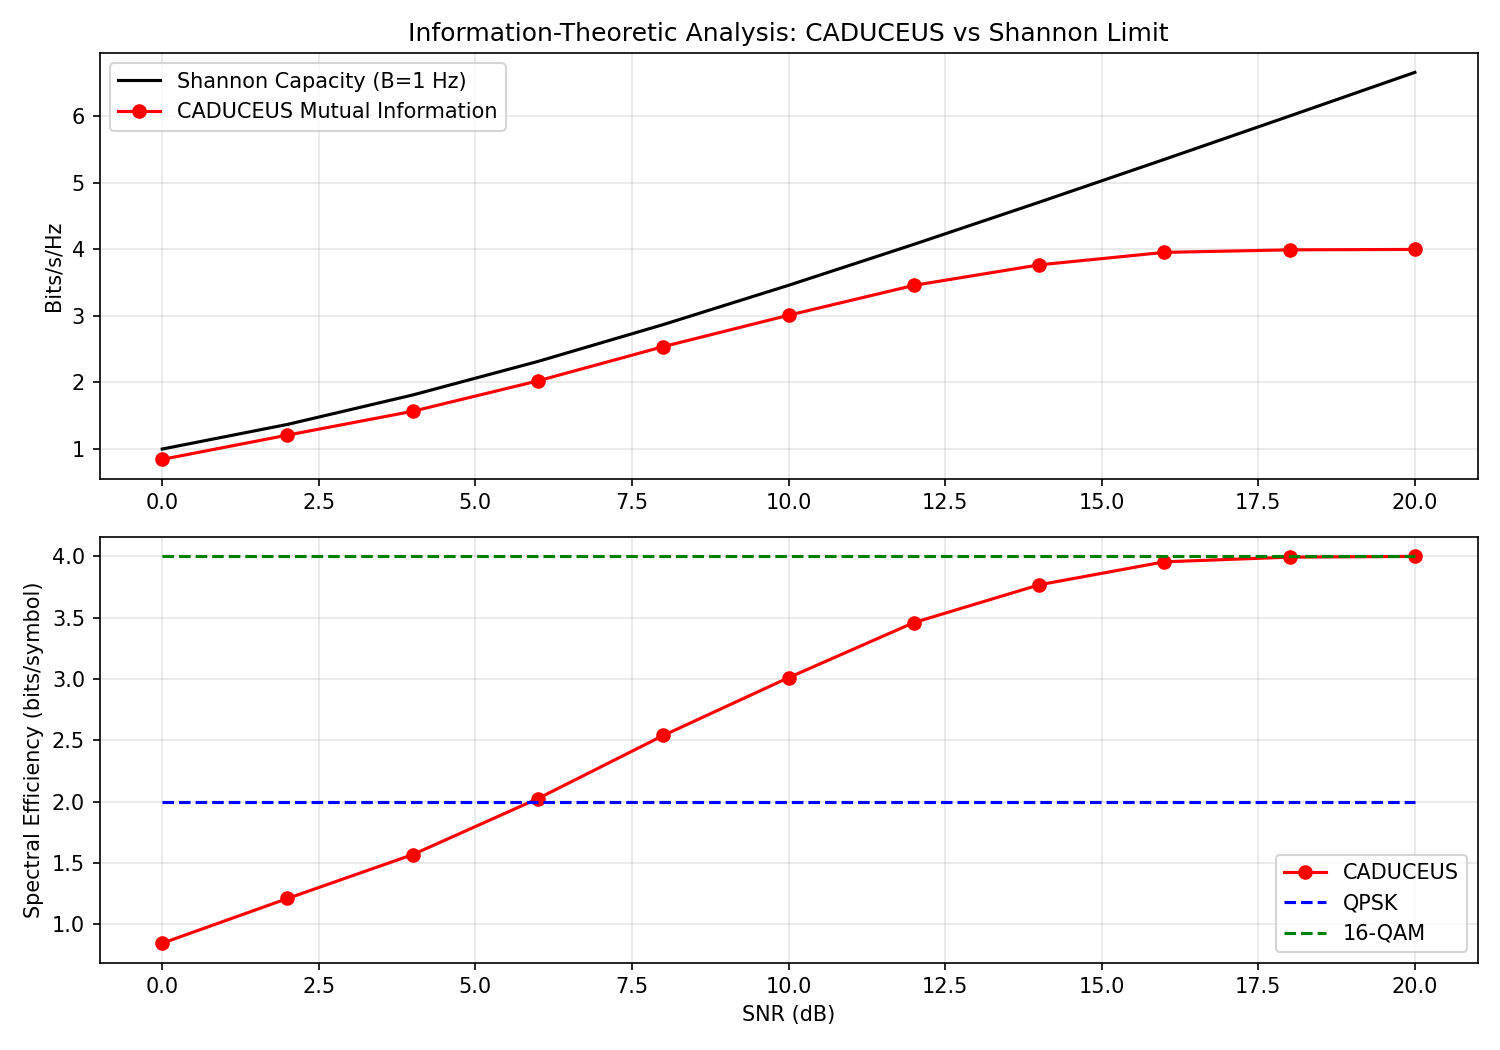

Values plotted in this chart, from the file beside it:
snr_db, shannon_capacity_bphz, caduceus_mutual_information, caduceus_spectral_efficiency, qpsk_spectral_efficiency, qam16_spectral_efficiency
0, 1.0, 0.8445, 0.8445, 2.0, 4.0
2, 1.37, 1.209, 1.209, 2.0, 4.0
4, 1.812, 1.567, 1.567, 2.0, 4.0
6, 2.316, 2.024, 2.024, 2.0, 4.0
8, 2.87, 2.538, 2.538, 2.0, 4.0
10, 3.459, 3.009, 3.009, 2.0, 4.0
12, 4.075, 3.458, 3.458, 2.0, 4.0
14, 4.707, 3.766, 3.766, 2.0, 4.0
16, 5.351, 3.954, 3.954, 2.0, 4.0
18, 6.002, 3.992, 3.992, 2.0, 4.0
20, 6.658, 3.998, 3.998, 2.0, 4.0
